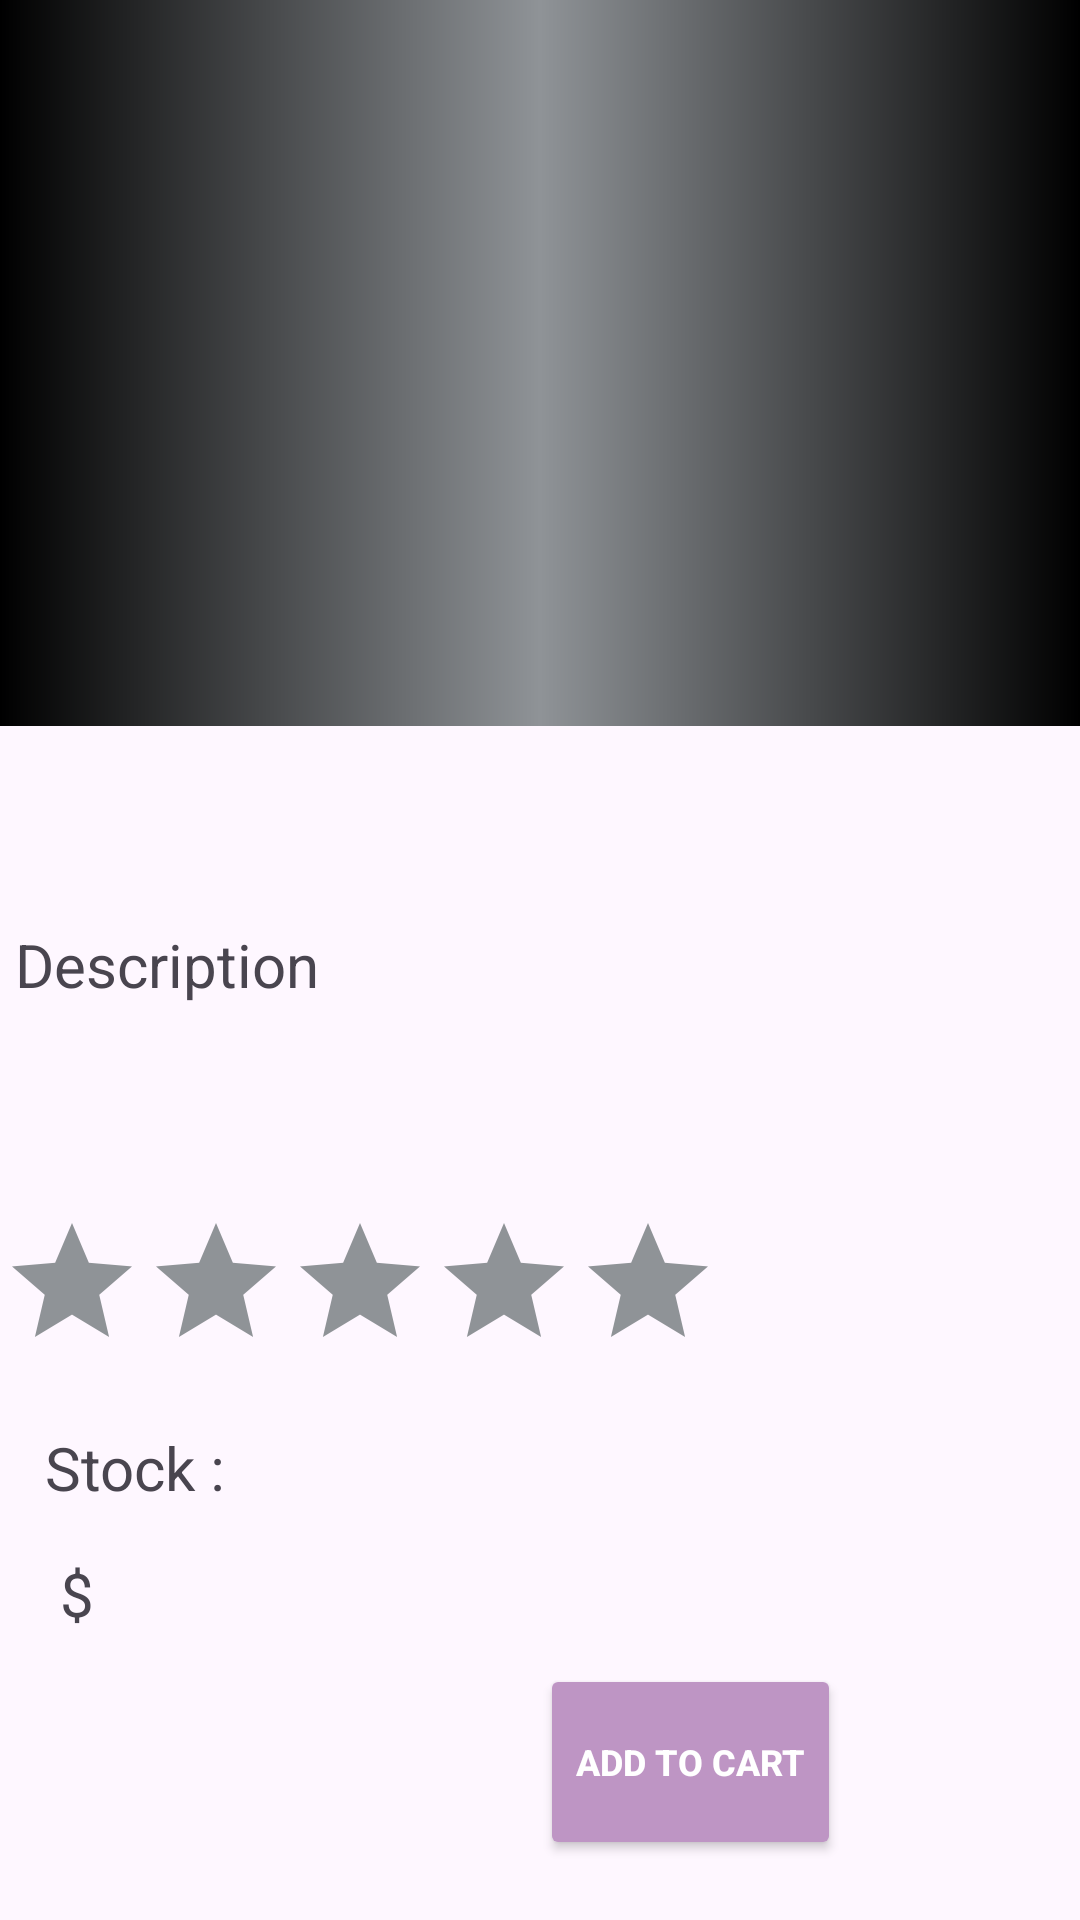

Produce the Android XML layout that renders to this screen, including the resource entries it uses.
<!-- AndroidManifest.xml: application theme Theme.ECommerce_App -->
<!-- res/layout/details_product.xml -->
<?xml version="1.0" encoding="utf-8"?>
<layout xmlns:android="http://schemas.android.com/apk/res/android"
    xmlns:app="http://schemas.android.com/apk/res-auto">

    <data>
        <variable
            name="details"
            type="com.android.e_commerce_app.ui.productdetailsfragment.ProductDetailsViewModel" />

    </data>

    <LinearLayout
        android:layout_width="match_parent"
        android:layout_height="match_parent"
        android:orientation="vertical">

            <ImageView
                android:id="@+id/image_details"
                android:layout_width="match_parent"
                android:layout_height="0dp"
                android:layout_weight="7"
                android:background="@drawable/gradient_color"
                android:adjustViewBounds="true" />

        <TextView
            android:id="@+id/title_product"
            android:layout_width="wrap_content"
            android:layout_height="wrap_content"
            android:layout_marginTop="10dp"
            android:maxLines="2"
            android:singleLine="false"
            android:layout_weight="0.5"
            android:textColor="@color/black"
            android:textSize="25sp"
            android:layout_marginStart="100dp"

            />

        <TextView
            android:id="@+id/description"
            android:layout_width="wrap_content"
            android:layout_height="wrap_content"
            android:text="Description"
            android:layout_weight="0.5"
            android:layout_margin="5dp"
            android:textSize="20sp" />

        <TextView
            android:id="@+id/description_api"
            android:layout_width="match_parent"
            android:layout_height="wrap_content"
            android:layout_weight="0.5"
            android:maxLines="3"
            android:layout_margin="5dp"
            android:singleLine="false" />

        <RatingBar
            android:id="@+id/rating"
            android:layout_width="wrap_content"
            android:layout_height="wrap_content"
            android:progressTint="@color/orange"
            android:secondaryProgressTint="@color/orange"
            android:progressBackgroundTint="@color/gray"
            />

        <LinearLayout
            android:layout_width="match_parent"
            android:layout_height="wrap_content"
            android:orientation="horizontal"
            >

            <TextView
                android:id="@+id/stock"
                android:layout_width="wrap_content"
                android:layout_height="wrap_content"
                android:textSize="20sp"
                android:text="Stock :"
                android:layout_margin="15dp" />

            <TextView
                android:id="@+id/stock_api"
                android:layout_width="wrap_content"
                android:layout_height="wrap_content"
                android:textSize="20sp"
                android:layout_gravity="center" />


        </LinearLayout>

        <LinearLayout
            android:layout_width="match_parent"
            android:layout_height="wrap_content"
            android:orientation="horizontal"
            android:layout_marginStart="20dp">

            <TextView
                android:layout_width="wrap_content"
                android:layout_height="wrap_content"
                android:textSize="20sp"
                android:text="@string/egp" />

            <TextView
                android:id="@+id/priceApi"
                android:layout_width="wrap_content"
                android:layout_height="wrap_content"
                android:textSize="20sp"
                android:layout_marginStart="10dp" />


        </LinearLayout>


        <Button
            android:id="@+id/add_cart_details"
            style="@style/Button"
            android:layout_width="wrap_content"
            android:layout_height="wrap_content"
            android:layout_weight="0.5"
            android:text="@string/add_to_cart"
            android:layout_marginTop="10dp"
            android:layout_marginStart="180dp"
            android:layout_marginBottom="20dp"/>


    </LinearLayout>
</layout>
<!-- resources referenced by this layout -->
<resources>
  <color name="black">#FF000000</color>
  <color name="gray">#8F9397</color>
  <color name="orange">#FF764B</color>
  <!-- drawable gradient_color (drawable) -->
  <?xml version="1.0" encoding="utf-8"?>
  <shape xmlns:android="http://schemas.android.com/apk/res/android">
      <gradient android:centerColor="@color/gray" android:endColor="@color/black"
          android:startColor="@color/black"/>
  
  </shape>
  <string name="add_to_cart">Add to Cart</string>
  <string name="egp">$ </string>
  <style name="Button">
          <item name="android:shape">rectangle</item>
          <item name="backgroundTint">@color/roze</item>
          <item name="cornerRadius">5dp</item>
          <item name="android:textColor">@color/white</item>
          <item name="android:textSize">12sp</item>
          <item name="android:textStyle">bold</item>
      </style>
  <style name="Theme.ECommerce_App" parent="Base.Theme.ECommerce_App" />
  <color name="roze">#be95c4</color>
  <color name="white">#FFFFFFFF</color>
  <style name="Base.Theme.ECommerce_App" parent="Theme.Material3.DayNight.NoActionBar">
          
          
      </style>
</resources>
